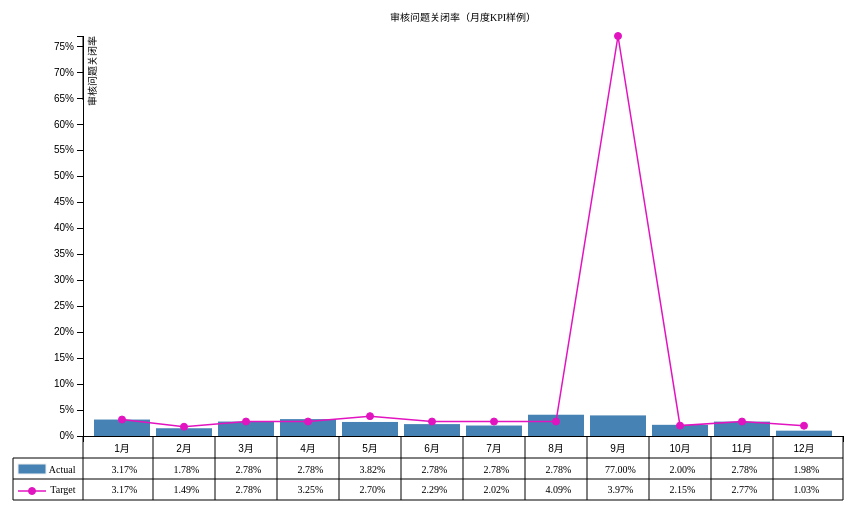
D3 v3 page, settled after 360 driven frames (6 s of simulated time); the page loaded 1 data file(s).



var fontSize = 10;
var totalW = 860, totalH = 500;
var textPadding = 0.5, textMargin=1.5, lineH = 0.1, lineP = 0.2;
var bottomR = 3*textMargin+textPadding, topTableBorder = textMargin+textPadding+lineP;
var middleTableBorder = bottomR-lineP-textPadding, barIndcatorPos = 2*textMargin-lineP;
var lastRow = bottomR+textMargin, middleRow = 2*textMargin;

var margin = {top: fontSize*3, right: fontSize*2, bottom: fontSize*7, left: fontSize*8},
    width = totalW - margin.left - margin.right,
    height = totalH - margin.top - margin.bottom;

var x = d3.scale.ordinal()
    .rangeRoundBands([0, width], .1);

var y = d3.scale.linear()
    .range([height, 0]);

var xAxis = d3.svg.axis()
    .scale(x)
    .orient("bottom")
    .tickFormat(function(d) { return d+'月'});

var yAxis = d3.svg.axis()
    .scale(y)
    .orient("left")
    .ticks(20, "%");

var line = d3.svg.line()
    .x(function(d) { return x(d.month); })
    .y(function(d) { return y(d.expect); });

var percentage = d3.format(".2%");

var svg = d3.select(".svg-content")
    .style("width", width+'px').append("svg")
    .attr("width", width + margin.left + margin.right)
    .attr("height", height + margin.top + margin.bottom)
    .append("g")
    .attr("transform", "translate(" + margin.left + "," + margin.top + ")");

d3.select("body").style("font-size", fontSize+'px');

d3.tsv("data.tsv", type, function(error, data) {
  if (error) throw error;

  x.domain(data.map(function(d) { return d.month; }));
  y.domain([0, d3.max([
    d3.max(data, function(d) { return d.frequency; }), 
    d3.max(data, function(d) { return d.expect; })
    ])]);

  svg.append("g")
      .attr("class", "x axis")
      .attr("transform", "translate(0," + height + ")")
      .call(xAxis);
  

  svg.append("g")
      .attr("class", "y axis")
      .call(yAxis)
    .append("text")
      .attr("transform", "rotate(-90)")
      .attr("y", 6)
      .attr("dy", ".71em")
      .style("text-anchor", "end")
      .text("审核问题关闭率");

  svg.selectAll(".bar")
      .data(data)
    .enter().append("rect")
      .attr("class", "bar")
      .attr("x", function(d) { return x(d.month); })
      .attr("width", x.rangeBand())
      .attr("y", function(d) { return y(d.frequency); })
      .attr("height", function(d) { return height - y(d.frequency); });

  var barWidth = x.rangeBand();
  var xRange = x.range();
  var xExtent = x.rangeExtent();
  var xStep = xRange[1] - xRange[0] - barWidth;
  var xStart = xRange[0];

  /* Target line */
  svg.append("path")
      .datum(data)
      .attr("class", "line")
      .attr("d", line)
      .attr("transform", "translate(" + barWidth/2 + ",0)");
  /* Border of the table's row */
  svg.append("line")
      .attr("class", "dtline")
      .attr("x1", -fontSize*(lastRow+textPadding))
      .attr("y1", fontSize*topTableBorder)
      .attr("x2", xExtent[1])
      .attr("y2", fontSize*topTableBorder)
      .attr("transform", "translate(0, " + height + ")")

  /* Border of the table's row */
  svg.append("line")
      .attr("class", "dtline")
      .attr("x1", -fontSize*(lastRow+textPadding))
      .attr("y1", fontSize*middleTableBorder)
      .attr("x2", xExtent[1])
      .attr("y2", fontSize*middleTableBorder)
      .attr("transform", "translate(0," + height + ")")
  /* Border of the table's row */
  svg.append("line")
      .attr("class", "dtline")
      .attr("x1", -fontSize*(lastRow+textPadding))
      .attr("y1", fontSize*(lastRow-lineH))
      .attr("x2", xExtent[1])
      .attr("y2", fontSize*(lastRow-lineH))
      .attr("transform", "translate(0," + height + ")")
  /* Second Left of the table's col */
  svg.append("line")
      .attr("class", "dtline")
      .attr("x1", 0)
      .attr("y1", 0)
      .attr("x2", 0)
      .attr("y2", fontSize*(lastRow-lineH))
      .attr("transform", "translate(0," + height + ")");
  /* Left Border of the table */
  svg.append("line")
      .attr("class", "dtline")
      .attr("x1", 0)
      .attr("y1", fontSize*topTableBorder)
      .attr("x2", 0)
      .attr("y2", fontSize*(lastRow-lineH))
      .attr("transform", "translate("+(-fontSize*(lastRow+textPadding))+"," + height + ")");

  //Top Border of the chart
  /*svg.append("line")
      .attr("class", "dtline")
      .attr("x1", 0)
      .attr("y1", 0)
      .attr("x2", xExtent[1])
      .attr("y2", 0);

   Right Border of the chart 
  svg.append("line")
      .attr("class", "dtline")
      .attr("x1", xExtent[1])
      .attr("y1", 0)
      .attr("x2", xExtent[1])
      .attr("y2", height);
  */

  /* Right Border of the table's col */
  svg.append("line")
      .attr("class", "dtline")
      .attr("x1", 0)
      .attr("y1", 0)
      .attr("x2", 0)
      .attr("y2", fontSize*(lastRow-lineH))
      .attr("transform", "translate("+xExtent[1]+"," + height + ")");

  /* Vertical Line of the table */
  svg.selectAll(".vtline")
    .data(data)
    .enter().append("line")
      .attr("class", "dtline")
      .attr("x1", 0)
      .attr("y1", 0)
      .attr("x2", 0)
      .attr("y2", fontSize*(lastRow-lineH))
      .attr("transform", function(d, i){if(i==0){return ""}; return "translate("+(xRange[i]-xStep/2)+"," + height + ")"});

  svg.append("text")
      //.attr("transform", function(d){return "translate("+d.month+","+d.expect+")"})
      .attr("class", "val")
      .attr("x", xExtent[1]/2)
      .attr("y", -textMargin*fontSize)
      .style("text-anchor", "middle")
      .text("审核问题关闭率（月度KPI样例）");

  /* Text 'Actual' in the bottom table */
  svg.append("text")
      //.attr("transform", function(d){return "translate("+d.month+","+d.expect+")"})
      .attr("class", "val")
      .attr("x", -fontSize)
      .attr("y", fontSize*middleRow)
      .attr("dx", fontSize/4)
      .attr("dy", ".71em")
      .attr("transform", "translate(0," + height + ")")
      .style("text-anchor", "end")
      .text("Actual");

  /* Text 'Target' in the bottom table */
  svg.append("text")
      //.attr("transform", function(d){return "translate("+d.month+","+d.expect+")"})
      .attr("class", "val")
      .attr("x", -fontSize)
      .attr("y", fontSize*bottomR)
      .attr("dx", fontSize/4)
      .attr("dy", ".71em")
      .attr("transform", "translate(0," + height + ")")
      .style("text-anchor", "end")
      .text("Target");

  /* bar indicator in the bottom table */
  svg.append("rect")
      .attr("class", "actualIndicator")
      .attr("x", -fontSize*lastRow)
      .attr("width", barWidth/2)
      .attr("y", fontSize*barIndcatorPos)
      .attr("height", fontSize)
      .attr("transform", "translate(0," + height + ")");

  /* line indicator in the bottom table */
  svg.append("line")
      .attr("class", "line")
      .attr("x1", -fontSize*lastRow)
      .attr("y1", fontSize*(bottomR+textPadding))
      .attr("x2", barWidth/2-fontSize*lastRow)
      .attr("y2", fontSize*(bottomR+textPadding))
      .attr("transform", "translate(0," + height + ")");

  /* dot indicator in the bottom table */
  svg.append("circle")
      .attr("class", "dotIndicator")
      .attr("r", middleRow+textPadding)
      .attr("cx", -fontSize*lastRow+barWidth/4)
      .attr("cy", fontSize*(bottomR+textPadding))
      .attr("transform", "translate(0," + height + ")");

  /* dot in target line */
  svg.selectAll(".dot")
      .data(data)
    .enter().append("circle")
      .attr("class", "dot")
      .attr("r", middleRow+textPadding)
      .attr("cx", function(d) { return x(d.month); })
      .attr("cy", function(d) { return y(d.expect); })
      .attr("transform", "translate(" + barWidth/2 + ",0)");

  /* Actual value in the table */
  svg.selectAll(".text")
      .data(data)
    .enter().append("text")
      .attr("class", "val")
      .attr("x", function(d,i){return barWidth/2 + xRange[i]})
      .attr("y", function(d){return fontSize*bottomR;})
      .attr("dx", fontSize/4)
      .attr("dy", ".71em")
      .attr("transform", "translate(0," + height + ")")
      .style("text-anchor", "middle")
      .text(function(d){return percentage(d3.round(d.frequency, 4))});

  /* Target value in the table */
  svg.selectAll(".text")
      .data(data)
    .enter().append("text")
      .attr("class", "val")
      .attr("x", function(d,i){return barWidth/2 + xRange[i]})
      .attr("y", function(d){return fontSize*middleRow;})
      .attr("dx", fontSize/4)
      .attr("dy", ".71em")
      .attr("transform", "translate(0," + height + ")")
      .style("text-anchor", "middle")
      .text(function(d){return percentage(d3.round(d.expect, 4))});
});

function type(d) {
  d.frequency = +d.frequency;
  return d;
}



### data: data.tsv
month	frequency	expect
1	0.03167	0.03167
2	0.01492	0.01782
3	0.02782	0.02782
4	0.03253	0.02782
5	0.02702	0.03820
6	0.02288	0.02782
7	0.02015	0.02782
8	0.04094	0.02782
9	0.03966	0.7700
10	0.02153	0.02000
11	0.02772	0.02782
12	0.01025	0.01982